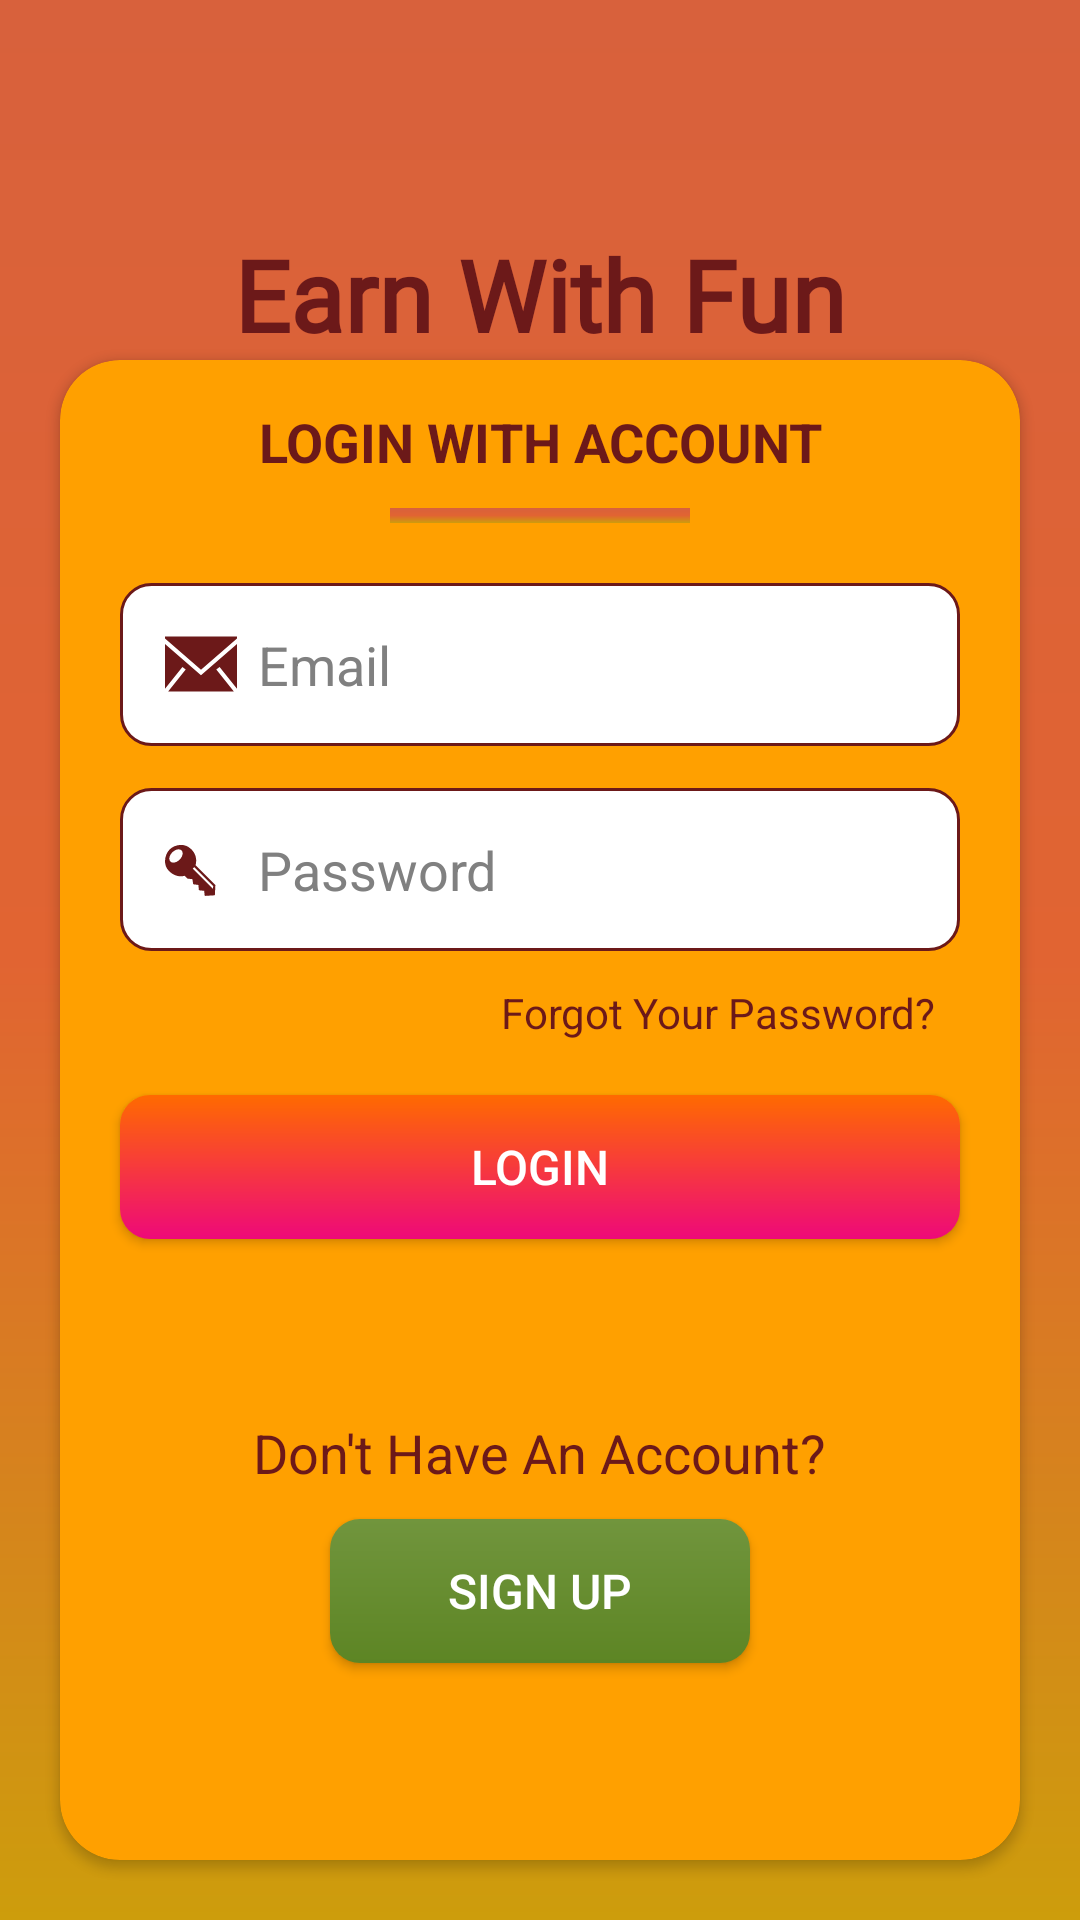

The Android layout XML behind this screen, and the referenced resources:
<!-- AndroidManifest.xml: application theme Theme.EarnWQuizSpin -->
<!-- res/layout/activity_login.xml -->
<?xml version="1.0" encoding="utf-8"?>
<androidx.constraintlayout.widget.ConstraintLayout xmlns:android="http://schemas.android.com/apk/res/android"
    xmlns:app="http://schemas.android.com/apk/res-auto"
    xmlns:tools="http://schemas.android.com/tools"
    android:layout_width="match_parent"
    android:layout_height="match_parent"
    android:background="@drawable/background"
    tools:context=".MainActivity">

    <TextView
        android:id="@+id/tvmain"
        android:layout_width="wrap_content"
        android:layout_height="wrap_content"
        android:layout_marginTop="76dp"
        android:fontFamily="@font/mainfont"
        android:text="Earn With Fun"
        android:textColor="@color/cust2"
        android:textSize="33sp"
        android:textStyle="bold"
        app:layout_constraintEnd_toEndOf="parent"
        app:layout_constraintStart_toStartOf="parent"
        app:layout_constraintTop_toTopOf="parent" />

    <ImageView
        android:id="@+id/iv2"
        android:layout_width="200dp"
        android:layout_height="100dp"
        android:layout_marginEnd="164dp"
        android:layout_marginBottom="28dp"
        android:src="@drawable/ic_thirdque"
        app:layout_constraintBottom_toBottomOf="@+id/tvmain"
        app:layout_constraintEnd_toEndOf="@+id/tvmain" />

    <androidx.cardview.widget.CardView
        android:layout_width="match_parent"
        android:layout_height="500dp"
        android:layout_marginLeft="20dp"
        android:layout_marginRight="20dp"
        android:layout_marginBottom="20dp"
        app:cardCornerRadius="20dp"
        app:layout_constraintBottom_toBottomOf="parent"
        app:layout_constraintEnd_toEndOf="parent"
        app:layout_constraintStart_toStartOf="parent"
        app:layout_constraintTop_toBottomOf="@+id/tvmain"
        app:layout_constraintVertical_bias="1.0"
        android:backgroundTint="@color/cust4"
        >

        <LinearLayout
            android:layout_width="match_parent"
            android:layout_height="match_parent"
            android:orientation="vertical">

            <TextView
                android:id="@+id/textView4"
                android:layout_width="match_parent"
                android:layout_height="wrap_content"
                android:layout_marginTop="15dp"
                android:gravity="center"
                android:text="LOGIN WITH ACCOUNT"
                android:textColor="@color/cust2"
                android:textSize="18sp"
                android:textStyle="bold" />

            <View
                android:id="@+id/view"
                android:layout_width="100dp"
                android:layout_height="5dp"
                android:layout_gravity="center"
                android:layout_marginTop="10dp"
                android:background="@drawable/background" />


            <EditText
                android:id="@+id/emailBox"
                android:layout_width="match_parent"
                android:layout_height="wrap_content"
                android:layout_marginLeft="20dp"
                android:layout_marginTop="20dp"
                android:layout_marginRight="20dp"
                android:layout_marginBottom="7dp"
                android:background="@drawable/et_background"
                android:ems="10"
                android:hint="Email"
                style="@style/Text"
                android:inputType="textEmailAddress"
                android:padding="15dp"
                android:drawableLeft="@drawable/ic_email"
                android:drawableTint="@color/cust2"
                android:drawablePadding="7dp"/>

            <EditText
                android:id="@+id/passBox"
                android:layout_width="match_parent"
                android:layout_height="wrap_content"
                android:layout_marginLeft="20dp"
                android:layout_marginTop="7dp"
                android:layout_marginRight="20dp"
                android:layout_marginBottom="7dp"
                android:background="@drawable/et_background"
                android:ems="10"
                android:hint="Password"
                style="@style/Text"
                android:inputType="textPassword"
                android:padding="15dp"
                android:drawableLeft="@drawable/ic_key"
                android:drawableTint="@color/cust2"
                android:drawablePadding="7dp"/>


            <TextView
                android:id="@+id/alreadyAccount"
                android:layout_width="wrap_content"
                android:layout_height="wrap_content"
                android:layout_gravity="right"
                android:layout_marginTop="4dp"
                android:layout_marginRight="28dp"
                android:text="Forgot Your Password?"
                android:textColor="@color/cust2"
                android:textSize="14sp" />

            <Button
                android:id="@+id/btnLogin"
                android:layout_width="match_parent"
                android:layout_height="wrap_content"
                android:layout_gravity="center"
                android:layout_marginLeft="20dp"
                android:layout_marginTop="18dp"
                android:layout_marginRight="20dp"
                android:layout_marginBottom="7dp"
                android:background="@drawable/btn_background"
                android:text="Login"
                android:textColor="@color/white"
                android:textSize="16sp" />

            <TextView
                android:id="@+id/dontHaveAccount"
                android:layout_width="wrap_content"
                android:layout_height="wrap_content"
                android:layout_gravity="center"
                android:layout_marginTop="52dp"
                android:text="Don't Have An Account?"
                android:textColor="@color/cust2"
                android:textSize="18sp" />

            <Button
                android:id="@+id/btnSignUp"
                android:layout_width="140dp"
                android:layout_height="wrap_content"
                android:layout_gravity="center"
                android:layout_marginLeft="20dp"
                android:layout_marginTop="10dp"
                android:layout_marginRight="20dp"
                android:layout_marginBottom="7dp"
                android:background="@drawable/btn_backgroundgreen"
                android:text="Sign Up"
                android:textColor="@color/white"
                android:textSize="16sp" />

        </LinearLayout>
    </androidx.cardview.widget.CardView>
</androidx.constraintlayout.widget.ConstraintLayout>
<!-- resources referenced by this layout -->
<resources>
  <color name="cust2">#6C1919</color>
  <color name="cust4">#FFA000</color>
  <color name="white">#FFFFFFFF</color>
  <!-- drawable background (drawable) -->
  <?xml version="1.0" encoding="utf-8"?>
  <shape xmlns:android="http://schemas.android.com/apk/res/android">
      <gradient
          android:type="linear"
          android:centerColor="#E16432"
          android:startColor="#D8613C"
          android:endColor="#CD9D0C"
          android:angle="270" />
  </shape>
  <!-- drawable btn_background (drawable) -->
  <?xml version="1.0" encoding="utf-8"?>
  <shape xmlns:android="http://schemas.android.com/apk/res/android">
      <gradient
          android:endColor="#FF6A00"
          android:startColor="#EE0979"
          android:angle="90"/>
      <corners android:radius="10dp"/>
  </shape>
  <!-- drawable btn_backgroundgreen (drawable) -->
  <?xml version="1.0" encoding="utf-8"?>
  <shape xmlns:android="http://schemas.android.com/apk/res/android">
      <gradient
          android:startColor="#5D8524"
          android:endColor="#71953D"
          android:angle="90"/>
      <corners android:radius="10dp"/>
  </shape>
  <!-- drawable et_background (drawable) -->
  <?xml version="1.0" encoding="utf-8"?>
  <shape xmlns:android="http://schemas.android.com/apk/res/android">
      <stroke
          android:width="1dp"
          android:color="@color/cust2" />
      <solid
          android:color="@color/white"
          android:paddingLeft="6dp"
          android:paddingTop="6dp" />
      <padding
          android:bottom="6dp"
          android:left="6dp"
          android:right="6dp"
          android:top="6dp" />
      <corners android:radius="10dp" />
  </shape>
  
  
  
  
  
  
  
  
  <!-- drawable ic_email (drawable) -->
  <vector xmlns:android="http://schemas.android.com/apk/res/android"
      android:width="24dp"
      android:height="24dp"
      android:viewportWidth="1920"
      android:viewportHeight="1920">
    <path
        android:pathData="M1920,428.3v1189.5l-464.2,-580.1 -88.2,70.6 468.7,585.9H83.7l468.7,-585.9 -88.2,-70.6L0,1617.8V428.3l959.9,832.4L1920,428.3ZM1919.9,226v52.6l-959.9,832.4L0,278.6V226h1919.9Z"
        android:fillColor="#000000"
        android:fillType="evenOdd"/>
  </vector>
  <!-- drawable ic_key (drawable) -->
  <vector android:height="24dp" android:viewportHeight="32"
      android:viewportWidth="32" android:width="24dp" xmlns:android="http://schemas.android.com/apk/res/android">
      <path android:fillColor="#000000" android:pathData="M9.938,20.25l-1.219,-1.25s-3.469,1.344 -6.969,-2.125c-2.969,-2.969 -1.656,-7.625 0.281,-9.531 2.063,-2.063 6.469,-3.313 9.688,-0.094s1.844,7.031 1.844,7.031l8.844,8.813 -0.25,4.594 -4.5,0.281 -0.25,-2.25 -2.344,-0.281 -0.219,-2.344 -2.313,-0.313 -0.344,-2.25zM3.25,8.594c-1.375,1.375 -1.75,3.219 -0.844,4.094 0.906,0.906 2.719,0.531 4.094,-0.844s1.781,-3.219 0.875,-4.094c-0.875,-0.906 -2.75,-0.531 -4.125,0.844zM21.344,24.844l0.063,-1.313 -8.406,-8.406 -0.688,0.688z"/>
  </vector>
  <style name="Text">
          <item name="android:textColor">#000</item>
          <item name="android:textColorHint">#808080</item>
      </style>
  <style name="Theme.EarnWQuizSpin" parent="Theme.AppCompat.DayNight.NoActionBar">
          
          <item name="colorPrimary">@color/purple_500</item>
          <item name="colorPrimaryVariant">@color/purple_700</item>
          <item name="colorOnPrimary">@color/white</item>
          
          <item name="colorSecondary">@color/teal_200</item>
          <item name="colorSecondaryVariant">@color/teal_700</item>
          <item name="colorOnSecondary">@color/black</item>
          
          <item name="android:statusBarColor">?attr/colorPrimaryVariant</item>
          
      </style>
  <color name="purple_500">#FF6200EE</color>
  <color name="purple_700">#D6471A</color>
  <color name="teal_200">#FF03DAC5</color>
  <color name="teal_700">#FF018786</color>
  <color name="black">#FF000000</color>
</resources>
